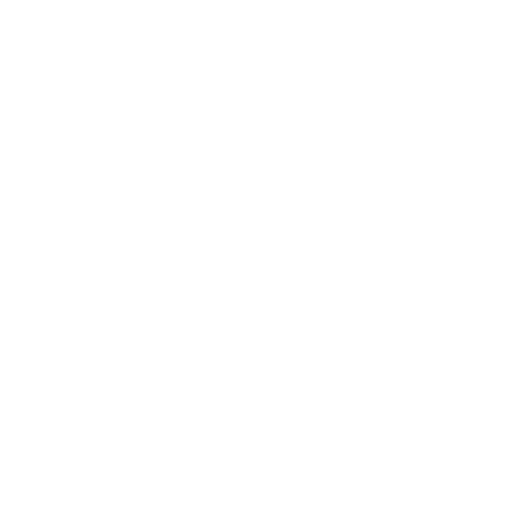
t = 0.00 s
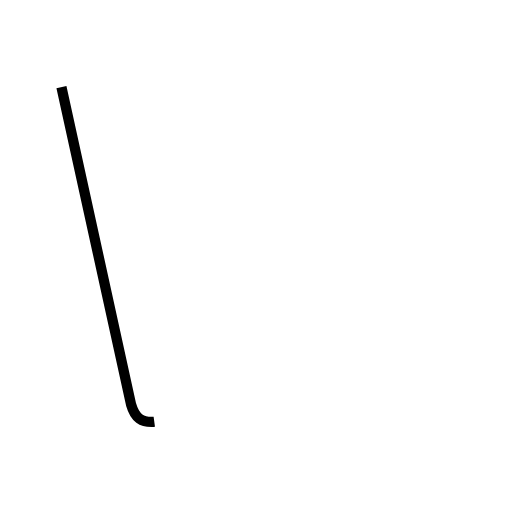
t = 1.05 s
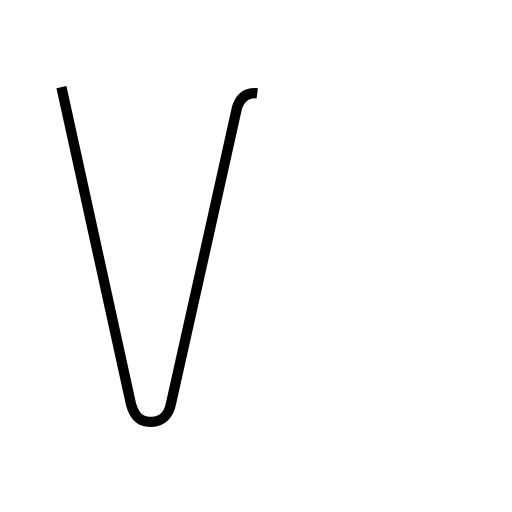
t = 2.09 s
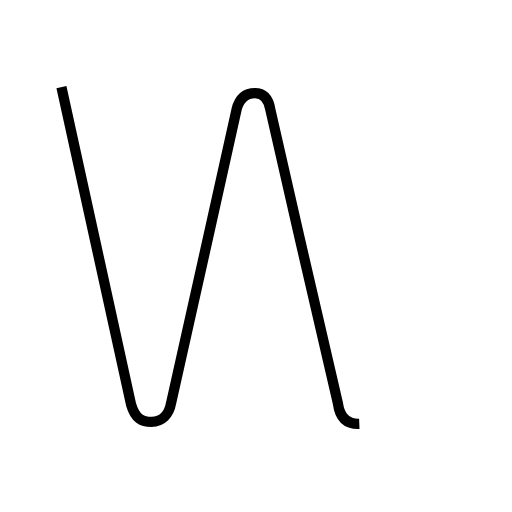
t = 3.14 s
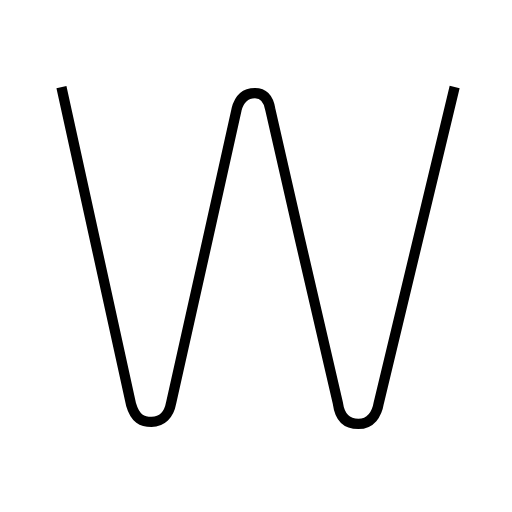
t = 4.18 s

The animated SVG that drew these frames (rendered in a browser with its animation timeline set to each time). Animation: 1 SMIL element (animate=1); one cycle of 4.18 s.

<?xml version='1.0' encoding='utf-8'?>
<svg viewBox="0.0 -6.0 50.0 50.0" version="1.1" xmlns="http://www.w3.org/2000/svg"><rect x="-1000" y="-1000" width="2000" height="2000" stroke="white" fill="white" /><g style="fill:none;stroke:#000000;stroke-width:1"><path d="M 6.0 -35.5 L 12.8 -4.5 C 13.2 -3.1 13.9 -2.8 14.8 -2.8 C 15.8 -2.8 16.5 -3.5 16.7 -4.6 C 19.2 -15.7 20.9 -23.4 23.1 -33.3 C 23.4 -34.5 24.1 -34.9 24.9 -34.9 C 25.6 -34.9 26.2 -34.5 26.4 -33.3 C 28.7 -23.1 30.5 -15.4 33.0 -4.6 C 33.2 -3.1 34.0 -2.6 35.0 -2.6 C 36.2 -2.6 36.8 -3.5 37.0 -4.7 L 44.4 -35.5" transform="translate(0.0 38.0)" stroke-dasharray="139.41052588968444" stroke-dashoffset="139.41052588968444"><animate attributeName="stroke-dashoffset" from="139.41052588968444" to="0" dur="4.182315776690533s" begin="0s; anim_end.end" fill="freeze" id="anim0" /></path></g></svg>
